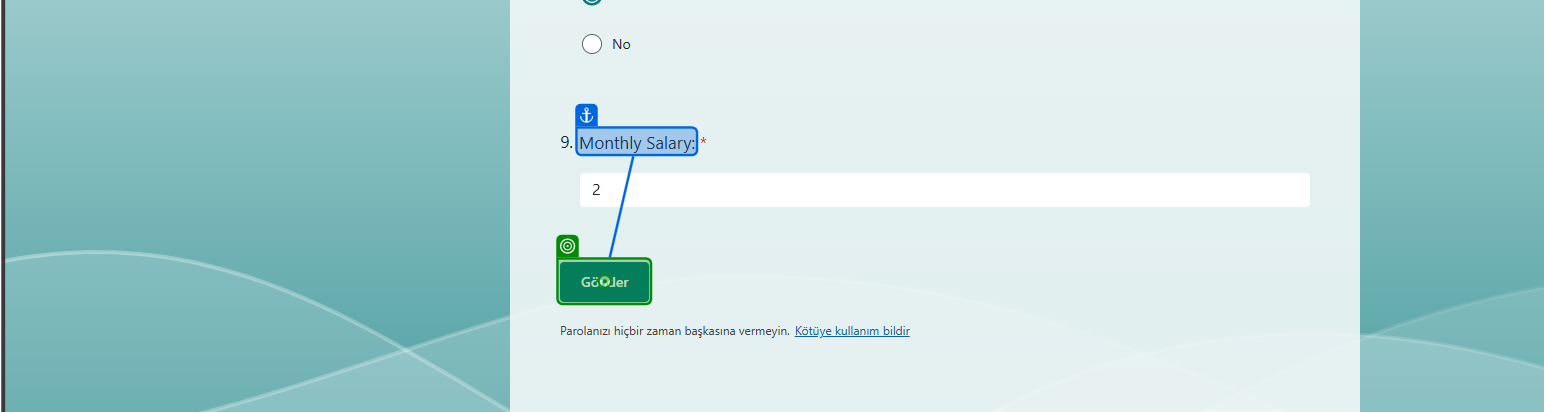
Task: Reads employee data from an Excel file, opens a browser window, navigates to a web form and enters the employee data into it. 
Workflow: Main

Step 1: click on 'Gönder'

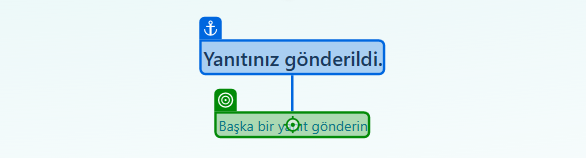
Step 2: click on 'Başka bir yanıt gönderin'